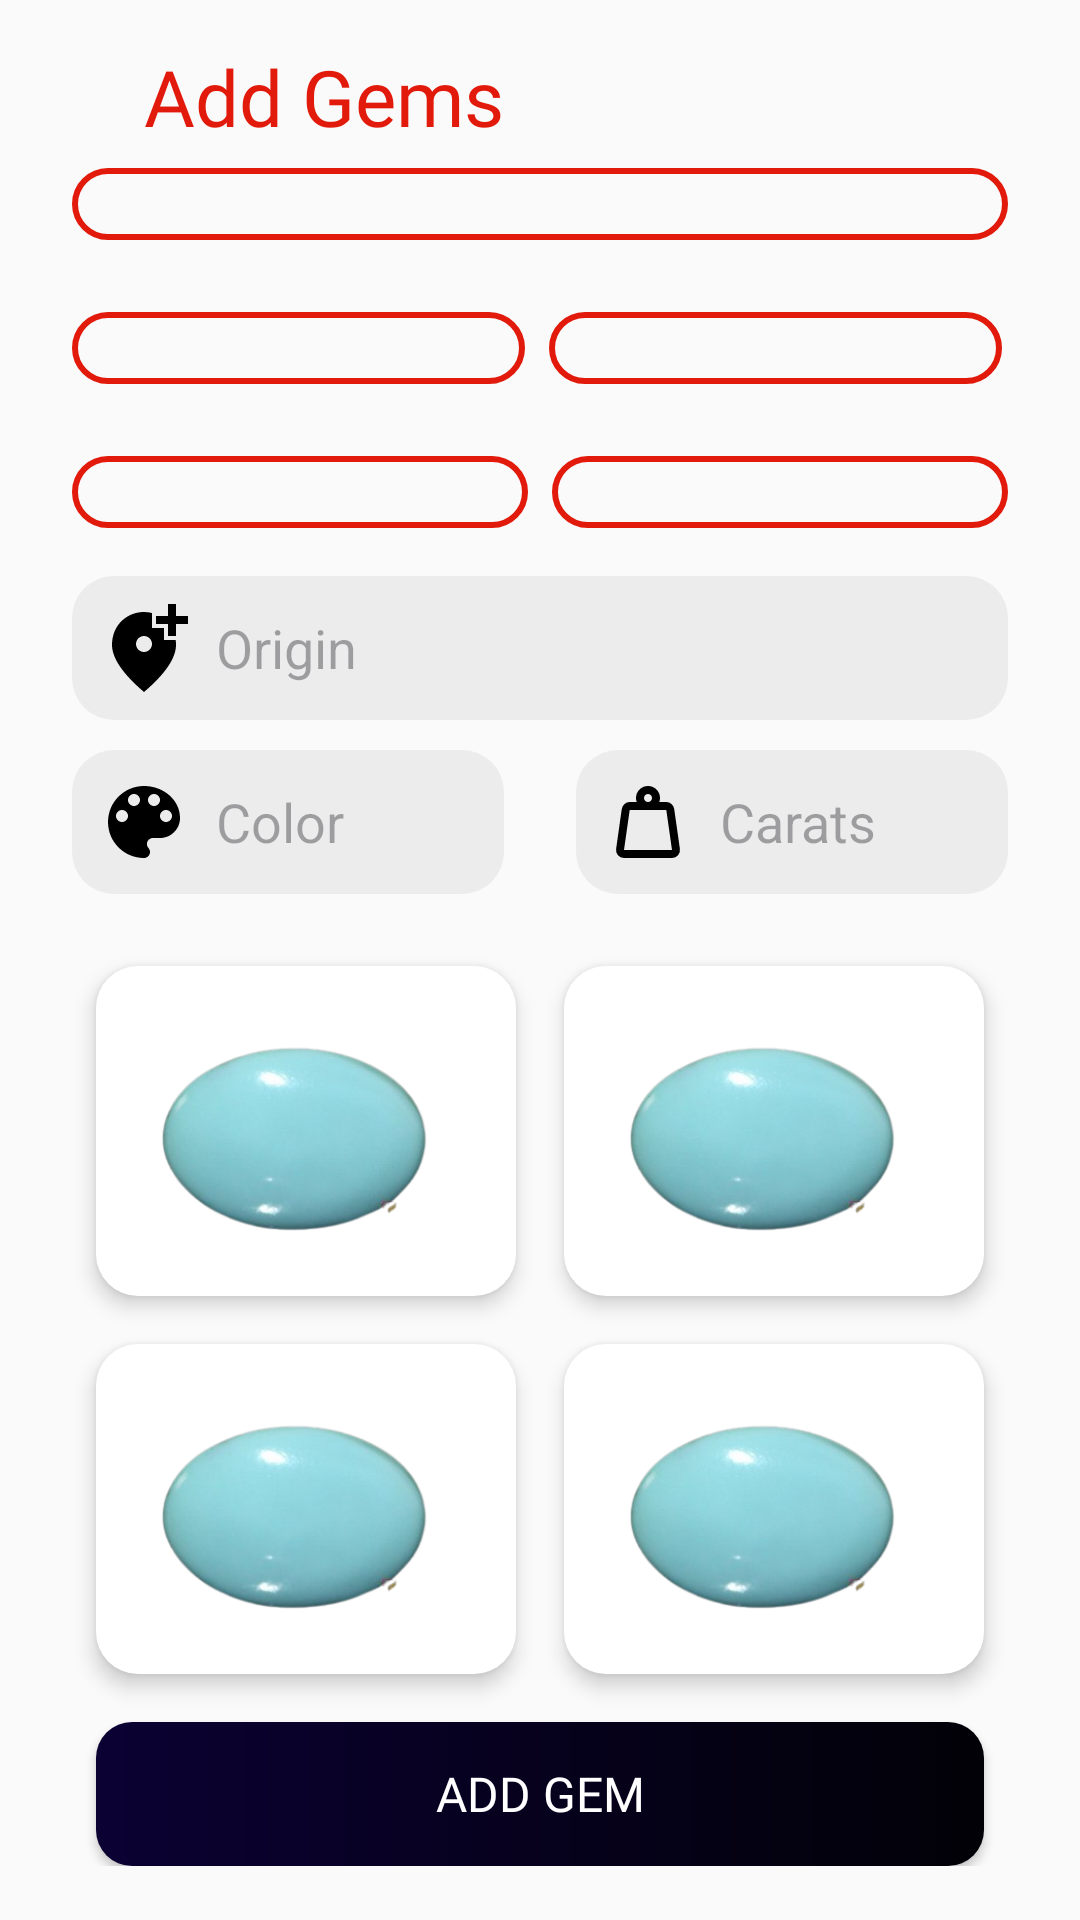

Android layout source for this screen:
<!-- AndroidManifest.xml: application theme Theme.RealGems -->
<!-- res/layout/fragment_add.xml -->
<?xml version="1.0" encoding="utf-8"?>
<FrameLayout xmlns:android="http://schemas.android.com/apk/res/android"
    xmlns:app="http://schemas.android.com/apk/res-auto"
    xmlns:tools="http://schemas.android.com/tools"
    android:layout_width="match_parent"
    android:layout_height="match_parent"
    android:background="@color/Soft_White"
    tools:context=".bottomfragments.AddFragment">

    <ScrollView
        android:layout_width="match_parent"
        android:layout_height="match_parent">

        <LinearLayout
            android:layout_width="match_parent"
            android:layout_height="wrap_content"
            android:orientation="vertical" >

            <androidx.constraintlayout.widget.ConstraintLayout
                android:id="@+id/linearLayout3"
                android:layout_width="match_parent"
                android:layout_height="wrap_content"
                android:padding="16dp"
                android:background="@color/Soft_White"
                app:layout_constraintTop_toTopOf="parent"
                app:layout_constraintStart_toStartOf="parent"
                app:layout_constraintEnd_toEndOf="parent"
                app:layout_constraintBottom_toBottomOf="parent">

                <Spinner
                    android:id="@+id/spinnerName"
                    android:layout_width="0dp"
                    android:layout_height="wrap_content"
                    android:layout_marginStart="8dp"
                    android:layout_marginTop="24dp"
                    android:layout_marginEnd="8dp"
                    android:background="@drawable/spinner_design"
                    android:padding="12dp"
                    app:layout_constraintEnd_toEndOf="parent"
                    app:layout_constraintStart_toStartOf="parent"
                    app:layout_constraintTop_toBottomOf="@+id/imageView7" />

                <Spinner
                    android:id="@+id/spinnerCut"
                    android:layout_width="0dp"
                    android:layout_height="wrap_content"
                    android:layout_marginEnd="10dp"
                    android:background="@drawable/spinner_design"
                    android:padding="12dp"
                    app:layout_constraintBottom_toBottomOf="@+id/spinnerShape"
                    app:layout_constraintEnd_toEndOf="parent"
                    app:layout_constraintStart_toEndOf="@+id/spinnerShape"
                    app:layout_constraintTop_toTopOf="@+id/spinnerShape" />

                <Spinner
                    android:id="@+id/spinnerShape"
                    android:layout_width="0dp"
                    android:layout_height="wrap_content"
                    android:layout_marginStart="8dp"
                    android:layout_marginTop="24dp"
                    android:layout_marginEnd="8dp"
                    android:background="@drawable/spinner_design"
                    android:padding="12dp"
                    app:layout_constraintEnd_toStartOf="@+id/spinnerCut"
                    app:layout_constraintStart_toStartOf="parent"
                    app:layout_constraintTop_toBottomOf="@+id/spinnerName" />

                <Spinner
                    android:id="@+id/spinnerComposition"
                    android:layout_width="0dp"
                    android:layout_height="wrap_content"
                    android:layout_marginEnd="8dp"
                    android:background="@drawable/spinner_design"
                    android:padding="12dp"
                    app:layout_constraintBottom_toBottomOf="@+id/spinnerTreatment"
                    app:layout_constraintEnd_toEndOf="parent"
                    app:layout_constraintStart_toEndOf="@+id/spinnerTreatment"
                    app:layout_constraintTop_toTopOf="@+id/spinnerTreatment" />

                <Spinner
                    android:id="@+id/spinnerTreatment"
                    android:layout_width="0dp"
                    android:layout_height="wrap_content"
                    android:layout_marginStart="8dp"
                    android:layout_marginTop="24dp"
                    android:layout_marginEnd="8dp"
                    android:background="@drawable/spinner_design"
                    android:padding="12dp"
                    app:layout_constraintEnd_toStartOf="@+id/spinnerComposition"
                    app:layout_constraintStart_toStartOf="parent"
                    app:layout_constraintTop_toBottomOf="@+id/spinnerShape" />

                <EditText
                    android:id="@+id/editTextOrigin"
                    android:layout_width="0dp"
                    android:layout_height="wrap_content"
                    android:layout_marginStart="8dp"
                    android:layout_marginTop="16dp"
                    android:layout_marginEnd="8dp"
                    android:background="@drawable/edit_text_shape_design"
                    android:drawableLeft="@drawable/origin_icon"
                    android:drawablePadding="8dp"
                    android:hint="Origin"
                    android:padding="8dp"
                    app:layout_constraintEnd_toEndOf="parent"
                    app:layout_constraintStart_toStartOf="parent"
                    app:layout_constraintTop_toBottomOf="@+id/spinnerTreatment" />

                <EditText
                    android:id="@+id/editTextColor"
                    android:layout_width="0dp"
                    android:layout_height="wrap_content"
                    android:layout_marginStart="8dp"
                    android:layout_marginTop="10dp"
                    android:layout_marginEnd="24dp"
                    android:background="@drawable/edit_text_shape_design"
                    android:drawableLeft="@drawable/color_icon"
                    android:drawablePadding="8dp"
                    android:hint="Color"
                    android:padding="8dp"
                    app:layout_constraintEnd_toStartOf="@+id/editTextCarats"
                    app:layout_constraintStart_toStartOf="parent"
                    app:layout_constraintTop_toBottomOf="@+id/editTextOrigin" />

                <EditText
                    android:id="@+id/editTextCarats"
                    android:layout_width="0dp"
                    android:layout_height="wrap_content"
                    android:layout_marginEnd="8dp"
                    android:background="@drawable/edit_text_shape_design"
                    android:drawableLeft="@drawable/carats_icon"
                    android:drawablePadding="8dp"
                    android:hint="Carats"
                    android:inputType="numberDecimal"
                    android:padding="8dp"
                    app:layout_constraintBottom_toBottomOf="@+id/editTextColor"
                    app:layout_constraintEnd_toEndOf="parent"
                    app:layout_constraintStart_toEndOf="@+id/editTextColor"
                    app:layout_constraintTop_toTopOf="@+id/editTextColor" />

                <ImageView
                    android:id="@+id/imageView1"
                    android:layout_width="140dp"
                    android:layout_height="110dp"
                    android:layout_marginTop="24dp"
                    android:background="@drawable/add_image_shape"
                    android:elevation="4dp"
                    android:src="@drawable/firoza"
                    app:layout_constraintEnd_toStartOf="@+id/imageView2"
                    app:layout_constraintStart_toStartOf="parent"
                    app:layout_constraintTop_toBottomOf="@+id/editTextColor" />

                <ImageView
                    android:id="@+id/imageView2"
                    android:layout_width="140dp"
                    android:layout_height="110dp"
                    android:background="@drawable/add_image_shape"
                    android:elevation="4dp"
                    android:src="@drawable/firoza"
                    app:layout_constraintBottom_toBottomOf="@+id/imageView1"
                    app:layout_constraintEnd_toEndOf="parent"
                    app:layout_constraintStart_toEndOf="@+id/imageView1"
                    app:layout_constraintTop_toTopOf="@+id/imageView1" />

                <ImageView
                    android:id="@+id/imageView3"
                    android:layout_width="140dp"
                    android:layout_height="110dp"
                    android:layout_marginTop="16dp"
                    android:background="@drawable/add_image_shape"
                    android:elevation="4dp"
                    android:src="@drawable/firoza"
                    app:layout_constraintEnd_toStartOf="@+id/imageView4"
                    app:layout_constraintStart_toStartOf="parent"
                    app:layout_constraintTop_toBottomOf="@+id/imageView1" />

                <ImageView
                    android:id="@+id/imageView4"
                    android:layout_width="140dp"
                    android:layout_height="110dp"
                    android:background="@drawable/add_image_shape"
                    android:elevation="4dp"
                    android:src="@drawable/firoza"
                    app:layout_constraintBottom_toBottomOf="@+id/imageView3"
                    app:layout_constraintEnd_toEndOf="parent"
                    app:layout_constraintStart_toEndOf="@+id/imageView3"
                    app:layout_constraintTop_toTopOf="@+id/imageView3" />

                <androidx.appcompat.widget.AppCompatButton
                    android:id="@+id/buttonAddGem"
                    android:layout_width="match_parent"
                    android:layout_height="wrap_content"
                    android:layout_marginHorizontal="16dp"
                    android:layout_marginTop="16dp"
                    android:background="@drawable/bottom_nav_gradient"
                    android:fontFamily="@font/lato_black"
                    android:text="Add Gem"
                    android:textColor="@color/white"
                    android:textSize="16sp"
                    app:layout_constraintEnd_toEndOf="parent"
                    app:layout_constraintStart_toStartOf="parent"
                    app:layout_constraintTop_toBottomOf="@+id/imageView3" />

                <TextView
                    android:id="@+id/textView16"
                    android:layout_width="0dp"
                    android:layout_height="wrap_content"
                    android:layout_marginStart="16dp"
                    android:layout_marginEnd="16dp"
                    android:fontFamily="@font/lato_black"
                    android:text="Add Gems"
                    android:textColor="@color/red"
                    android:textSize="26sp"
                    app:layout_constraintBottom_toBottomOf="@+id/imageView7"
                    app:layout_constraintEnd_toEndOf="parent"
                    app:layout_constraintStart_toEndOf="@+id/imageView7"
                    app:layout_constraintTop_toTopOf="@+id/imageView7" />

                <ImageView
                    android:id="@+id/imageView7"
                    android:layout_width="wrap_content"
                    android:layout_height="wrap_content"
                    android:layout_marginStart="16dp"
                    android:layout_marginTop="16dp"
                    android:src="@drawable/back_icon"
                    app:layout_constraintStart_toStartOf="parent"
                    app:layout_constraintTop_toTopOf="parent" />

            </androidx.constraintlayout.widget.ConstraintLayout>
        </LinearLayout>
    </ScrollView>

    <ProgressBar
        android:id="@+id/progressBar"
        style="?android:attr/progressBarStyle"
        android:layout_width="wrap_content"
        android:layout_height="wrap_content"
        android:layout_gravity="center"
        android:visibility="gone" />

</FrameLayout>
<!-- resources referenced by this layout -->
<resources>
  <color name="Soft_White">#FAFAFA</color>
  <color name="red">#E11A0B</color>
  <color name="white">#FFFFFFFF</color>
  <!-- drawable add_image_shape (drawable) -->
  <?xml version="1.0" encoding="utf-8"?>
  <shape xmlns:android="http://schemas.android.com/apk/res/android"
      android:shape="rectangle">
      <solid android:color="@color/white"/>
      <corners android:radius="14dp" />
  
  </shape>
  <!-- drawable bottom_nav_gradient (drawable) -->
  <?xml version="1.0" encoding="utf-8"?>
  <shape xmlns:android="http://schemas.android.com/apk/res/android"
      android:shape="rectangle">
  
      <gradient android:startColor="@color/darkBlue"
          android:endColor="@color/darkBlack"/>
  <corners android:radius="12dp"/>
  </shape>
  <!-- drawable color_icon (drawable) -->
  <vector xmlns:android="http://schemas.android.com/apk/res/android" android:height="32dp" android:tint="#000000" android:viewportHeight="24" android:viewportWidth="24" android:width="32dp">
        
      <path android:fillColor="@android:color/white" android:pathData="M12,3c-4.97,0 -9,4.03 -9,9s4.03,9 9,9c0.83,0 1.5,-0.67 1.5,-1.5 0,-0.39 -0.15,-0.74 -0.39,-1.01 -0.23,-0.26 -0.38,-0.61 -0.38,-0.99 0,-0.83 0.67,-1.5 1.5,-1.5L16,16c2.76,0 5,-2.24 5,-5 0,-4.42 -4.03,-8 -9,-8zM6.5,12c-0.83,0 -1.5,-0.67 -1.5,-1.5S5.67,9 6.5,9 8,9.67 8,10.5 7.33,12 6.5,12zM9.5,8C8.67,8 8,7.33 8,6.5S8.67,5 9.5,5s1.5,0.67 1.5,1.5S10.33,8 9.5,8zM14.5,8c-0.83,0 -1.5,-0.67 -1.5,-1.5S13.67,5 14.5,5s1.5,0.67 1.5,1.5S15.33,8 14.5,8zM17.5,12c-0.83,0 -1.5,-0.67 -1.5,-1.5S16.67,9 17.5,9s1.5,0.67 1.5,1.5 -0.67,1.5 -1.5,1.5z"/>
      
  </vector>
  <!-- drawable edit_text_shape_design (drawable) -->
  <?xml version="1.0" encoding="utf-8"?>
  <shape xmlns:android="http://schemas.android.com/apk/res/android"
      android:shape="rectangle">
      <solid android:color="@color/light_white"/>
      <corners android:radius="14dp" />
  
  </shape>
  <!-- drawable origin_icon (drawable) -->
  <vector xmlns:android="http://schemas.android.com/apk/res/android" android:height="32dp" android:tint="#000000" android:viewportHeight="24" android:viewportWidth="24" android:width="32dp">
        
      <path android:fillColor="@android:color/white" android:pathData="M20,1v3h3v2h-3v3h-2L18,6h-3L15,4h3L18,1h2zM12,13c1.1,0 2,-0.9 2,-2s-0.9,-2 -2,-2 -2,0.9 -2,2 0.9,2 2,2zM14,3.25L14,7h3v3h2.92c0.05,0.39 0.08,0.79 0.08,1.2 0,3.32 -2.67,7.25 -8,11.8 -5.33,-4.55 -8,-8.48 -8,-11.8C4,6.22 7.8,3 12,3c0.68,0 1.35,0.08 2,0.25z"/>
      
  </vector>
  <!-- drawable spinner_design (drawable) -->
  <?xml version="1.0" encoding="utf-8"?>
  <shape xmlns:android="http://schemas.android.com/apk/res/android"
      android:shape="rectangle">
      <solid android:color="@android:color/transparent" />
      <corners android:radius="14dp" />
  
      <stroke
          android:width="2dp"
          android:color="@color/red" />
  
  
  </shape>
  <style name="Theme.RealGems" parent="Base.Theme.RealGems" />
  <color name="darkBlue">#0b0133</color>
  <color name="darkBlack">#020107</color>
  <color name="light_white">#ECECEC</color>
  <style name="Base.Theme.RealGems" parent="Theme.Material3.Light.NoActionBar">
          
          
      </style>
</resources>
